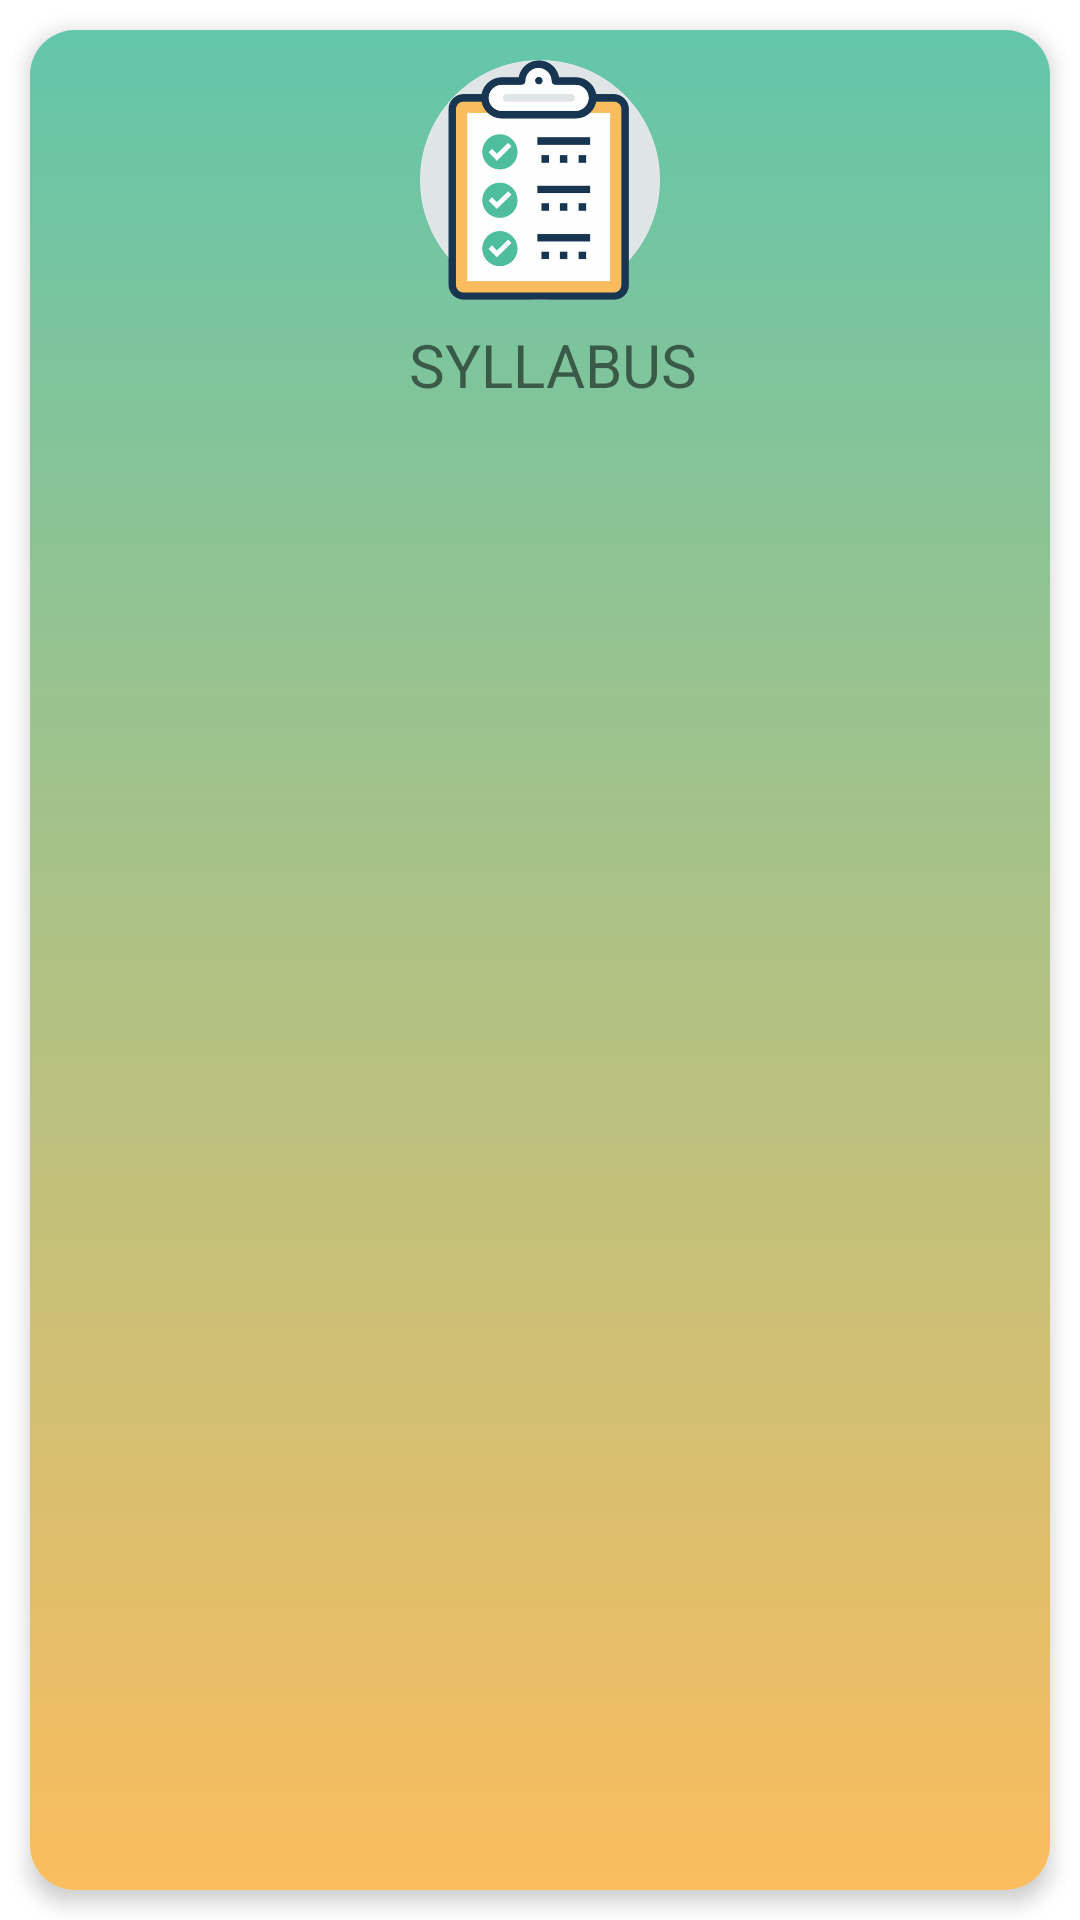

Layout XML and referenced resources for this Android screen:
<!-- AndroidManifest.xml: application theme Theme.DUHelper.NoActionBar -->
<!-- res/layout/ug_syl_courses_listitem.xml -->
<?xml version="1.0" encoding="utf-8"?>
<androidx.constraintlayout.widget.ConstraintLayout
    xmlns:android="http://schemas.android.com/apk/res/android"
    xmlns:app="http://schemas.android.com/apk/res-auto"
    xmlns:tools="http://schemas.android.com/tools"
    android:layout_width="match_parent"
    android:layout_height="wrap_content">


    <androidx.cardview.widget.CardView
        android:id="@+id/ug_syl_courses_cardview"
        android:layout_width="0dp"
        android:layout_height="match_parent"
        android:layout_margin="10dp"
        android:layout_weight="1"
        android:clickable="true"
        app:cardCornerRadius="15dp"
        app:cardElevation="4dp"
        app:layout_constraintEnd_toEndOf="parent"
        app:layout_constraintStart_toStartOf="parent"
        app:layout_constraintTop_toTopOf="parent">

        <RelativeLayout
            android:background="@drawable/gradient_bg1"
            android:layout_width="match_parent"
            android:layout_height="match_parent">

            <ImageView
                android:id="@+id/syllabus_icon"
                android:layout_width="80dp"
                android:layout_height="80dp"
                android:layout_centerHorizontal="true"
                android:layout_marginTop="10dp"
                android:contentDescription="@string/image"
                android:src="@drawable/syllabus" />

            <TextView
                android:id="@+id/ug_syl_courses_title"
                android:layout_width="wrap_content"
                android:layout_height="wrap_content"
                android:layout_below="@id/syllabus_icon"
                android:layout_centerHorizontal="true"
                android:layout_marginTop="8dp"
                android:layout_marginBottom="10dp"
                android:gravity="center_horizontal"
                android:paddingStart="8dp"
                android:singleLine="false"
                android:text="SYLLABUS"
                android:textSize="20sp" />

        </RelativeLayout>
    </androidx.cardview.widget.CardView>

</androidx.constraintlayout.widget.ConstraintLayout>
<!-- resources referenced by this layout -->
<resources>
  <!-- drawable gradient_bg1 (drawable) -->
  <?xml version="1.0" encoding="utf-8"?>
  <selector xmlns:android="http://schemas.android.com/apk/res/android">
      <item>
          <shape>
              <gradient
                  android:endColor="#63C6AA"
                  android:startColor="#FBBD5E"
                  android:angle="90"/>
          </shape>
      </item>
  </selector>
  <!-- drawable syllabus: png bitmap (drawable-hdpi, 31202 bytes) -->
  <string name="image">Image</string>
  <style name="Theme.DUHelper.NoActionBar" parent="Theme.MaterialComponents.DayNight.NoActionBar">
          
          <item name="colorPrimary">#D851E7</item>
          <item name="colorPrimaryVariant">#D851E7</item>
          <item name="colorOnPrimary">#000000</item>
          
          <item name="colorSecondary">@color/teal_200</item>
          <item name="colorSecondaryVariant">@color/teal_700</item>
          <item name="colorOnSecondary">#000000</item>
          
          <item name="android:statusBarColor" tools:targetApi="l">?attr/colorPrimaryVariant</item>
          
          <item name="windowActionBar">false</item>
          <item name="windowNoTitle">true</item>
      </style>
  <color name="teal_200">#FF03DAC5</color>
  <color name="teal_700">#FF018786</color>
</resources>
